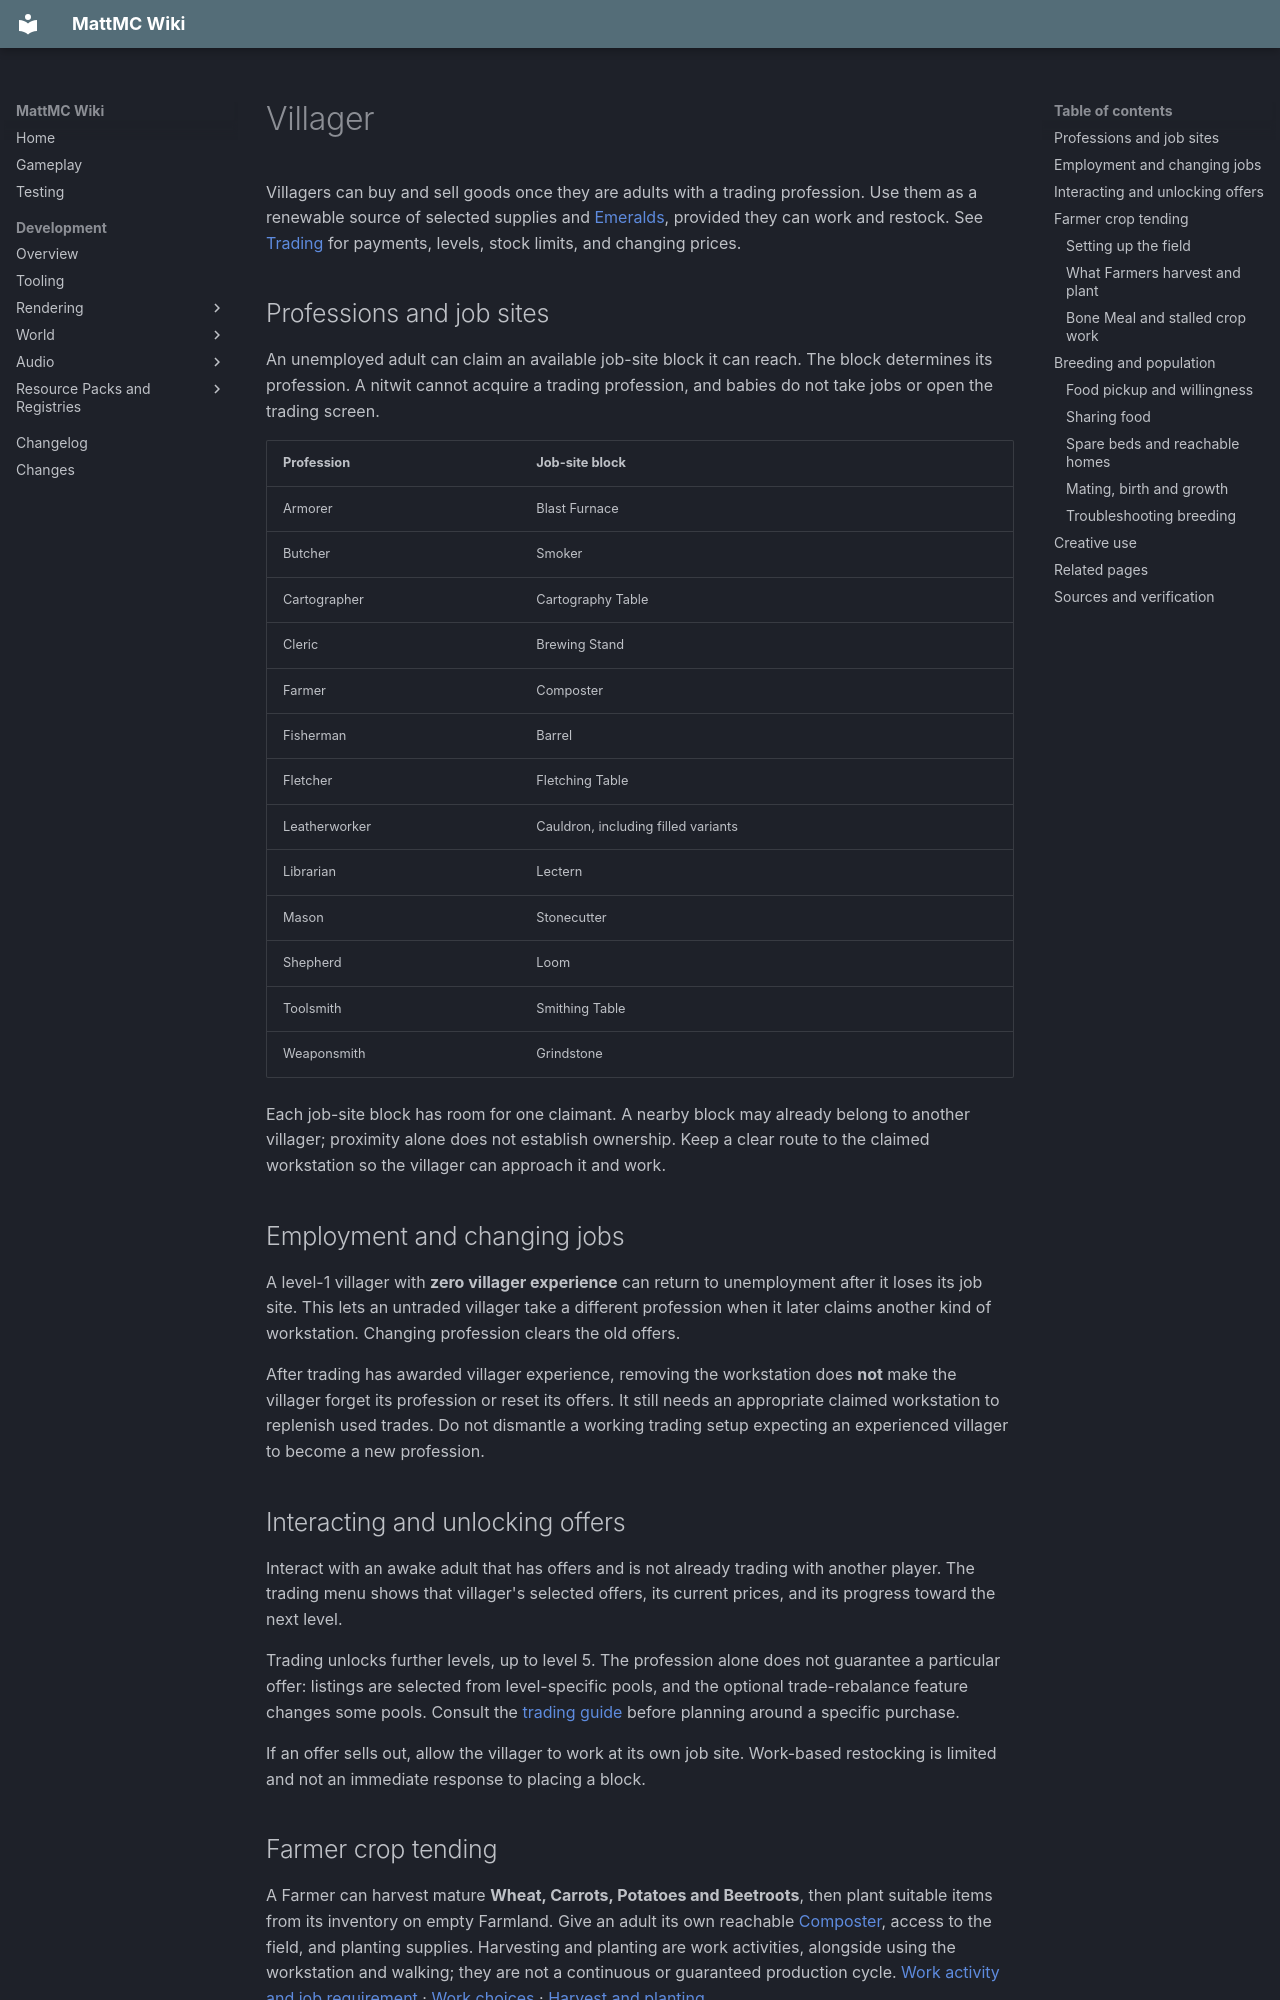

repository: HungLo2020/MattMC · page: gameplay/mobs/Villager/index.html · generator: mkdocs

# Villager

Villagers can buy and sell goods once they are adults with a trading profession. Use them as a renewable source of selected supplies and [Emeralds](../items/Emerald.md), provided they can work and restock. See [Trading](../trading/Trading.md) for payments, levels, stock limits, and changing prices.

## Professions and job sites

An unemployed adult can claim an available job-site block it can reach. The block determines its profession. A nitwit cannot acquire a trading profession, and babies do not take jobs or open the trading screen.

| Profession | Job-site block |
| --- | --- |
| Armorer | Blast Furnace |
| Butcher | Smoker |
| Cartographer | Cartography Table |
| Cleric | Brewing Stand |
| Farmer | Composter |
| Fisherman | Barrel |
| Fletcher | Fletching Table |
| Leatherworker | Cauldron, including filled variants |
| Librarian | Lectern |
| Mason | Stonecutter |
| Shepherd | Loom |
| Toolsmith | Smithing Table |
| Weaponsmith | Grindstone |

Each job-site block has room for one claimant. A nearby block may already belong to another villager; proximity alone does not establish ownership. Keep a clear route to the claimed workstation so the villager can approach it and work.

## Employment and changing jobs

A level-1 villager with **zero villager experience** can return to unemployment after it loses its job site. This lets an untraded villager take a different profession when it later claims another kind of workstation. Changing profession clears the old offers.

After trading has awarded villager experience, removing the workstation does **not** make the villager forget its profession or reset its offers. It still needs an appropriate claimed workstation to replenish used trades. Do not dismantle a working trading setup expecting an experienced villager to become a new profession.

## Interacting and unlocking offers

Interact with an awake adult that has offers and is not already trading with another player. The trading menu shows that villager's selected offers, its current prices, and its progress toward the next level.

Trading unlocks further levels, up to level 5. The profession alone does not guarantee a particular offer: listings are selected from level-specific pools, and the optional trade-rebalance feature changes some pools. Consult the [trading guide](../trading/Trading.md#offers-and-trading-levels) before planning around a specific purchase.

If an offer sells out, allow the villager to work at its own job site. Work-based restocking is limited and not an immediate response to placing a block.

## Farmer crop tending

A Farmer can harvest mature **Wheat, Carrots, Potatoes and Beetroots**, then plant suitable items from its inventory on empty Farmland. Give an adult its own reachable [Composter](../blocks/Composter.md), access to the field, and planting supplies. Harvesting and planting are work activities, alongside using the workstation and walking; they are not a continuous or guaranteed production cycle. [Work activity and job requirement][farmer-brain] · [Work choices][farmer-work] · [Harvest and planting][farmer-harvest]

### Setting up the field

- **Allow daytime work:** the default adult schedule selects work from day tick 2,000 until 9,000. The villager needs a claimed job site for that activity. A Farmer outfit alone does not establish a working job-site claim. [Schedule][farmer-schedule] · [Work requirement][farmer-brain]
- **Keep the field reachable:** the Farmer notices Farmland within four blocks in each horizontal direction and two vertically from its current block position. Its harvest/plant search is smaller: the surrounding 3 × 3 × 3 positions. It must approach a selected target before acting. These are local searches, not the dimensions of a guaranteed farm design. [Farmland recognition][farmer-profession] · [Nearby field scan][farmer-sensor] · [Target selection and approach][farmer-harvest]
- **Supply the right items:** drop planting items where the Farmer can collect them. Pickup needs inventory room and an expired item pickup delay, and `mobGriefing` must be true. The same rule is checked before starting the harvest/plant routine. For the shared inventory and food rules, see [food pickup](#food-pickup-and-willingness). [Pickup admission][farmer-pickup] · [Shared pickup gate][farmer-pickup-gate] · [Crop-work gate][farmer-harvest]

### What Farmers harvest and plant

The bundled planting list contains exactly these six items. The harvesting check is narrower: it selects a mature block in the ordinary `CropBlock` family. [Planting tag][farmer-seeds] · [Harvest selection][farmer-harvest]

| Item in the Farmer's inventory | Planted crop | Farmer harvests the mature crop? |
| --- | --- | --- |
| Wheat Seeds | [Wheat](../blocks/Wheat.md) | Yes |
| Carrot | [Carrots](../blocks/RootCrops.md) | Yes |
| Potato | [Potatoes](../blocks/RootCrops.md) | Yes |
| Beetroot Seeds | [Beetroots](../blocks/RootCrops.md) | Yes |
| Torchflower Seeds | [Torchflower Crop](../blocks/Torchflower.md) | No: it becomes a separate flower block |
| Pitcher Pod | [Pitcher Crop](../blocks/PitcherPlant.md) | No: its crop uses the double-plant family |

[Wheat registration][farmer-wheat-block] · [Root-crop registrations][farmer-root-blocks] · [Carrot inheritance][farmer-carrot] · [Potato inheritance][farmer-potato] · [Beetroot registration][farmer-beetroot-block] · [Beetroot inheritance][farmer-beetroot] · [Torchflower transition][farmer-torchflower] · [Mature flower type][farmer-flower-block] · [Pitcher crop type][farmer-pitcher]

Planting requires **air directly above Farmland** and consumes **one item**. The Farmer scans its inventory in slot order and uses the first nonempty item that both belongs to the planting tag and places a block. All six bundled items meet that requirement. With mixed supplies, it can replace a harvested crop with a different one; it does not remember what grew there. For a single-crop field, keep the Farmer's planting supply to that crop. Data packs can change the tag, but adding an ordinary non-block item does not make it plantable by this routine. [Planting transaction][farmer-planting] · [Wheat item][farmer-wheat-item] · [Carrot and Potato items][farmer-root-items] · [Remaining planting items][farmer-other-items] · [Block-item construction][farmer-block-item]

The Farmer **breaks** a mature crop before replanting; it does not use MattMC's player-only [harvest-and-regrow controls](../blocks/RootCrops.md#mattmc-harvesting-controls). The planting check reads the state captured before that tick's break, so do not expect the same tick to both harvest and replant. Empty soil can remain when supplies, access or work activity interrupt the next planting opportunity. [Harvest and planting order][farmer-planting]

### Bone Meal and stalled crop work

Farmers can collect dropped **Bone Meal**, in addition to the general villager pickup list. Their [Composter work](../blocks/Composter.md#comparator-and-farmer-use) can also compost surplus Wheat Seeds and Beetroot Seeds and empty ready compost. The resulting Bone Meal is a loose item with a pickup delay; it still needs to be collected and does not go straight into the Farmer's inventory. Wheat-to-Bread conversion and food sharing are covered under [breeding and population](#breeding-and-population). [Farmer supplies][farmer-profession] · [Workstation routine][farmer-compost] · [Bone Meal release][farmer-compost-output] · [Pickup][farmer-pickup-gate]

A separate work behavior spends stored Bone Meal on a nearby **immature `CropBlock`**, including growing Torchflower Crops. It does not select Pitcher Crops, even though a player can fertilize them. It has its own timing and target checks and requires the villager to approach the crop. **This behavior does not check `mobGriefing`**, so disabling the rule is not a reliable way to stop fertilizing by a Farmer that already holds Bone Meal. [Bone Meal selection and timing][farmer-bonemeal] · [Application and consumption][farmer-bonemeal-use] · [Torchflower type][farmer-torchflower] · [Pitcher type][farmer-pitcher] · [Player fertilizing][farmer-pitcher-bonemeal]

If work stalls, check the job claim and work time first, then the route to the crop and the Farmer's planting supplies. A mature Torchflower or Pitcher Crop remaining untouched follows the limits above. For slow natural growth or soil reverting to Dirt, use the [Farmland](../blocks/Farmland.md), [Wheat](../blocks/Wheat.md) and [root-crop](../blocks/RootCrops.md) guides. These source-reviewed behaviors do not establish a tested automatic layout, harvest rate or item-collection yield.
